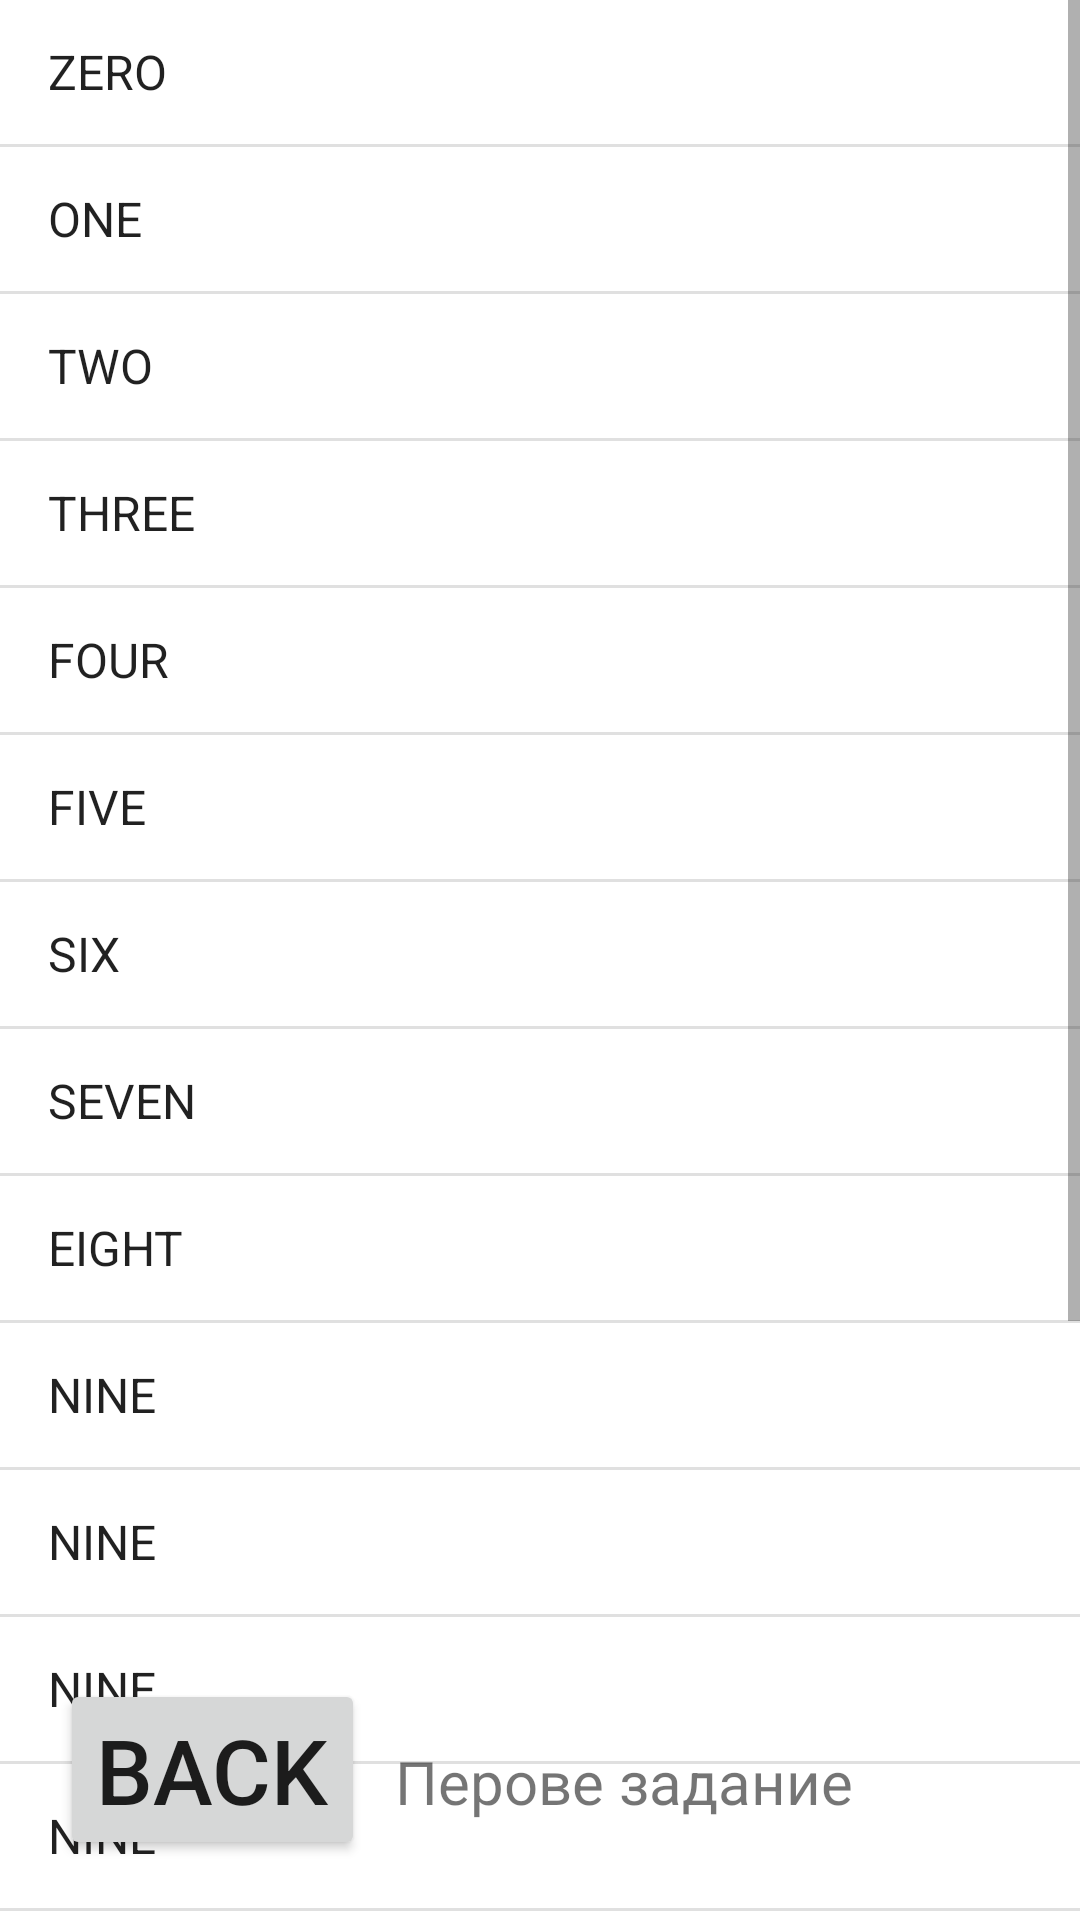

This screen was rendered from an Android layout file. Write that file and the resources it references.
<!-- AndroidManifest.xml: application theme Theme.Lists -->
<!-- res/layout/activity_task1.xml -->
<?xml version="1.0" encoding="utf-8"?>
<androidx.constraintlayout.widget.ConstraintLayout xmlns:android="http://schemas.android.com/apk/res/android"
    xmlns:app="http://schemas.android.com/apk/res-auto"
    xmlns:tools="http://schemas.android.com/tools"
    android:layout_width="match_parent"
    android:layout_height="match_parent"
    tools:context=".tasks.Task_1">

    <ListView
        android:entries="@array/digits"
        android:layout_width="match_parent"
        android:layout_height="match_parent"/>

    <LinearLayout
        android:layout_width="match_parent"
        android:layout_height="wrap_content"
        android:orientation="horizontal"
        app:layout_constraintBottom_toBottomOf="parent"
        android:layout_margin="15sp">
        <Button
            android:layout_width="wrap_content"
            android:layout_height="wrap_content"
            android:text="@string/button_back"
            android:textSize="30sp"
            android:layout_margin="5sp"
            android:onClick="onClickBack"/>
        <TextView
            android:layout_width="wrap_content"
            android:layout_height="wrap_content"
            android:text="@string/task1_text"
            android:textSize="20sp"
            android:layout_margin="5sp"/>

    </LinearLayout>

</androidx.constraintlayout.widget.ConstraintLayout>
<!-- resources referenced by this layout -->
<resources>
  <string-array name="digits">
          <item>ZERO</item>
          <item>ONE</item>
          <item>TWO</item>
          <item>THREE</item>
          <item>FOUR</item>
          <item>FIVE</item>
          <item>SIX</item>
          <item>SEVEN</item>
          <item>EIGHT</item>
          <item>NINE</item>
          <item>NINE</item><item>NINE</item><item>NINE</item><item>NINE</item><item>NINE</item><item>NINE</item><item>NINE</item><item>NINE</item><item>NINE</item>
      </string-array>
  <string name="button_back">Back</string>
  <string name="task1_text">Перове задание</string>
  <style name="Theme.Lists" parent="Theme.MaterialComponents.DayNight.DarkActionBar">
          
          <item name="colorPrimary">@color/purple_500</item>
          <item name="colorPrimaryVariant">@color/purple_700</item>
          <item name="colorOnPrimary">@color/white</item>
          
          <item name="colorSecondary">@color/teal_200</item>
          <item name="colorSecondaryVariant">@color/teal_700</item>
          <item name="colorOnSecondary">@color/black</item>
          
          <item name="android:statusBarColor">?attr/colorPrimaryVariant</item>
          
      </style>
  <!-- not gathered from this repository: default colours our renderer supplied (Android Studio template values) -->
  <color name="purple_500">#FF6200EE</color>
  <color name="purple_700">#FF3700B3</color>
  <color name="teal_200">#FF03DAC5</color>
  <color name="teal_700">#FF018786</color>
  <color name="black">#FF000000</color>
  <color name="white">#FFFFFFFF</color>
</resources>
